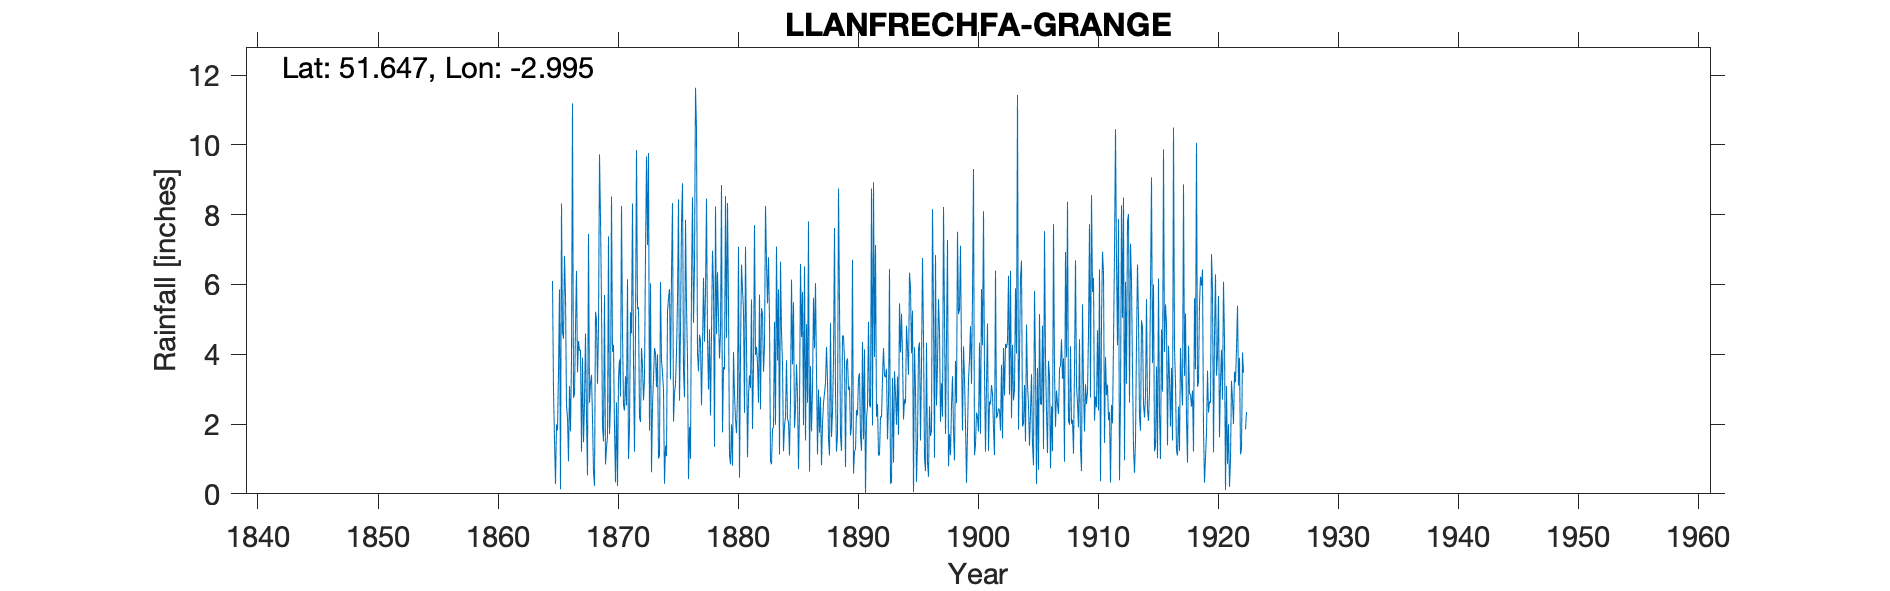

Data behind this chart, as committed beside it:
LLANFRECHFA GRANGE, , , , , , , , , , , , , , , , , , , , , , , 
Grid ref, ST312946, Long, -2.995, Lat, 51.65, Elevation, 326, ft, , , , , , , , , , , , , , , 
Station no, RR24, , , , , , , , , , , , , , , , , , , , , , 
, 1860, 1861, 1862, 1863, 1864, 1865, 1866, 1867, 1868, 1869, 1870, 1871, 1872, 1873, 1874, 1875, 1876, 1877, 1878, 1879, 1880, 1881, 1882
January, , , , , , 6.1, 6.82, 6.39, 7.45, 7.89, 4.07, 2.39, 9.85, 9.77, 6.07, 8.33, 2.77, 10.47, 2.99, 4.59, 0.8, 2.32, 4.21
February, , , , , , 2.96, 5.63, 3.48, 2.61, 5.47, 4.27, 3.37, 5.29, 1.81, 3.82, 2.07, 7.85, 4.04, 4.72, 8.85, 4.07, 7.08, 3.74
March, , , , , , 1.54, 2.53, 4.38, 3.17, 1.94, 1.9, 2.53, 5.34, 6.03, 3.46, 2.88, 5.39, 3.51, 2.25, 1.76, 2.85, 4.28, 2.61
April, , , , , , 0.28, 2.19, 4.1, 3.41, 1.5, 0.33, 6.15, 2.2, 0.62, 2.98, 3.15, 3.86, 4.56, 4.6, 3.63, 2.13, 1.05, 5.71
May, , , , , , 1.99, 0.93, 4.13, 2.16, 5.7, 2.62, 1, 2.06, 2.53, 0.29, 4.05, 0.42, 4.4, 6.97, 3.56, 1.74, 2.82, 2.42
June, , , , , , 1.82, 3.09, 1.21, 0.62, 0.84, 0.22, 1.91, 4.18, 3.3, 1.38, 5.54, 1.92, 2.54, 5.91, 8.53, 2.83, 3.4, 5.32
July, , , , , , 3.49, 1.79, 3.9, 0.23, 1.33, 3.31, 5.2, 3.68, 4.18, 1.08, 8.44, 1, 4.18, 1.35, 4.47, 7.08, 3.03, 5.15
August, , , , , , 5.86, 3.87, 1.48, 5.22, 1.64, 3.85, 4.6, 2.68, 4.03, 5.24, 2.67, 6.02, 6.19, 8.24, 8.33, 0.46, 5.57, 3.5
September, , , , , , 0.13, 11.19, 2.59, 5, 7.38, 2.79, 8.32, 3.29, 3.06, 5.6, 4.68, 8.5, 4.36, 4.58, 5.44, 4.06, 1.86, 4.23
October, , , , , , 8.32, 2.75, 4.59, 3.15, 1.71, 8.25, 3.76, 6.9, 4, 5.87, 7.77, 4.9, 5.76, 6.35, 1.12, 6.57, 3.63, 8.25
November, , , , , , 4.63, 2.87, 2.18, 4.78, 2.57, 4.64, 1.21, 9.67, 1.01, 3.28, 8.9, 6.52, 8.46, 5.06, 0.85, 5.85, 7.7, 6.62
December, , , , , , 4.45, 4.77, 0.53, 9.73, 8.52, 2.54, 4.67, 7.13, 1.09, 6.32, 3.5, 11.64, 4.45, 3.88, 1.99, 5.26, 3.98, 5.46
Total, , , , , , 41.57, 48.43, 38.96, 47.53, 46.49, 38.79, 45.11, 62.27, 41.43, 45.39, 61.98, 60.79, 62.92, 56.9, 53.12, 43.7, 46.72, 57.22
IDR Mar 1919, , , , , , , , , , , , , , , , , , , , , , , 
